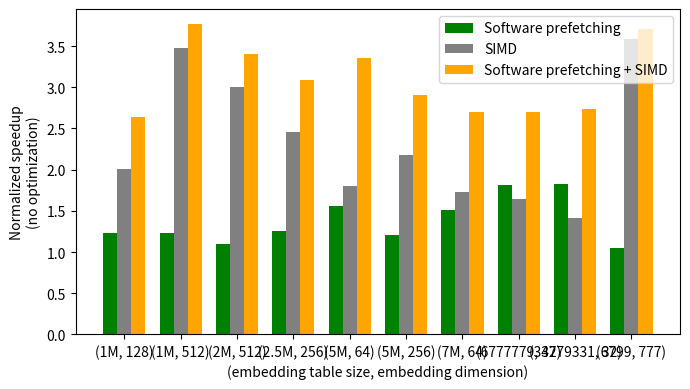

Reproduce this figure in Python.
import matplotlib.pyplot as plt
import numpy as np

embedding_labels = ['(1M, 128)', '(1M, 512)', '(2M, 512)', '(2.5M, 256)', '(5M, 64)', '(5M, 256)', '(7M, 64)', '(6777779, 32)', '(34779331, 32)', '(6799, 777)']

software_prefetching = [1.23003, 1.2346, 1.09965, 1.25053, 1.55952, 1.2008, 1.50575, 1.81818, 1.8250, 1.0464]
simd = [2.00521, 3.47333, 3.00641, 2.45455, 1.8069, 2.17455, 1.72368, 1.63934, 1.4129, 3.58857]
combined = [2.63699, 3.76173, 3.39855, 3.09375, 3.35897, 2.90291, 2.70103, 2.70270, 2.7375, 3.70501]

x = np.arange(len(embedding_labels))
width = 0.25

fig, ax = plt.subplots(figsize=(7, 4))
bars1 = ax.bar(x - width, software_prefetching, width, label='Software prefetching', color='green')
bars2 = ax.bar(x, simd, width, label='SIMD', color='grey')
bars3 = ax.bar(x + width, combined, width, label='Software prefetching + SIMD', color='orange')


ax.set_ylabel('Normalized speedup\n(no optimization)')
# ax.set_ylim([1.0, 1.35])
ax.legend(fontsize=8, markerscale=0.3, frameon=False)
ax.set_xticks(x)
ax.set_xticklabels(embedding_labels)
ax.set_xlabel('(embedding table size, embedding dimension)')
ax.legend()

plt.tight_layout()
plt.savefig('plot.png')
plt.show()
